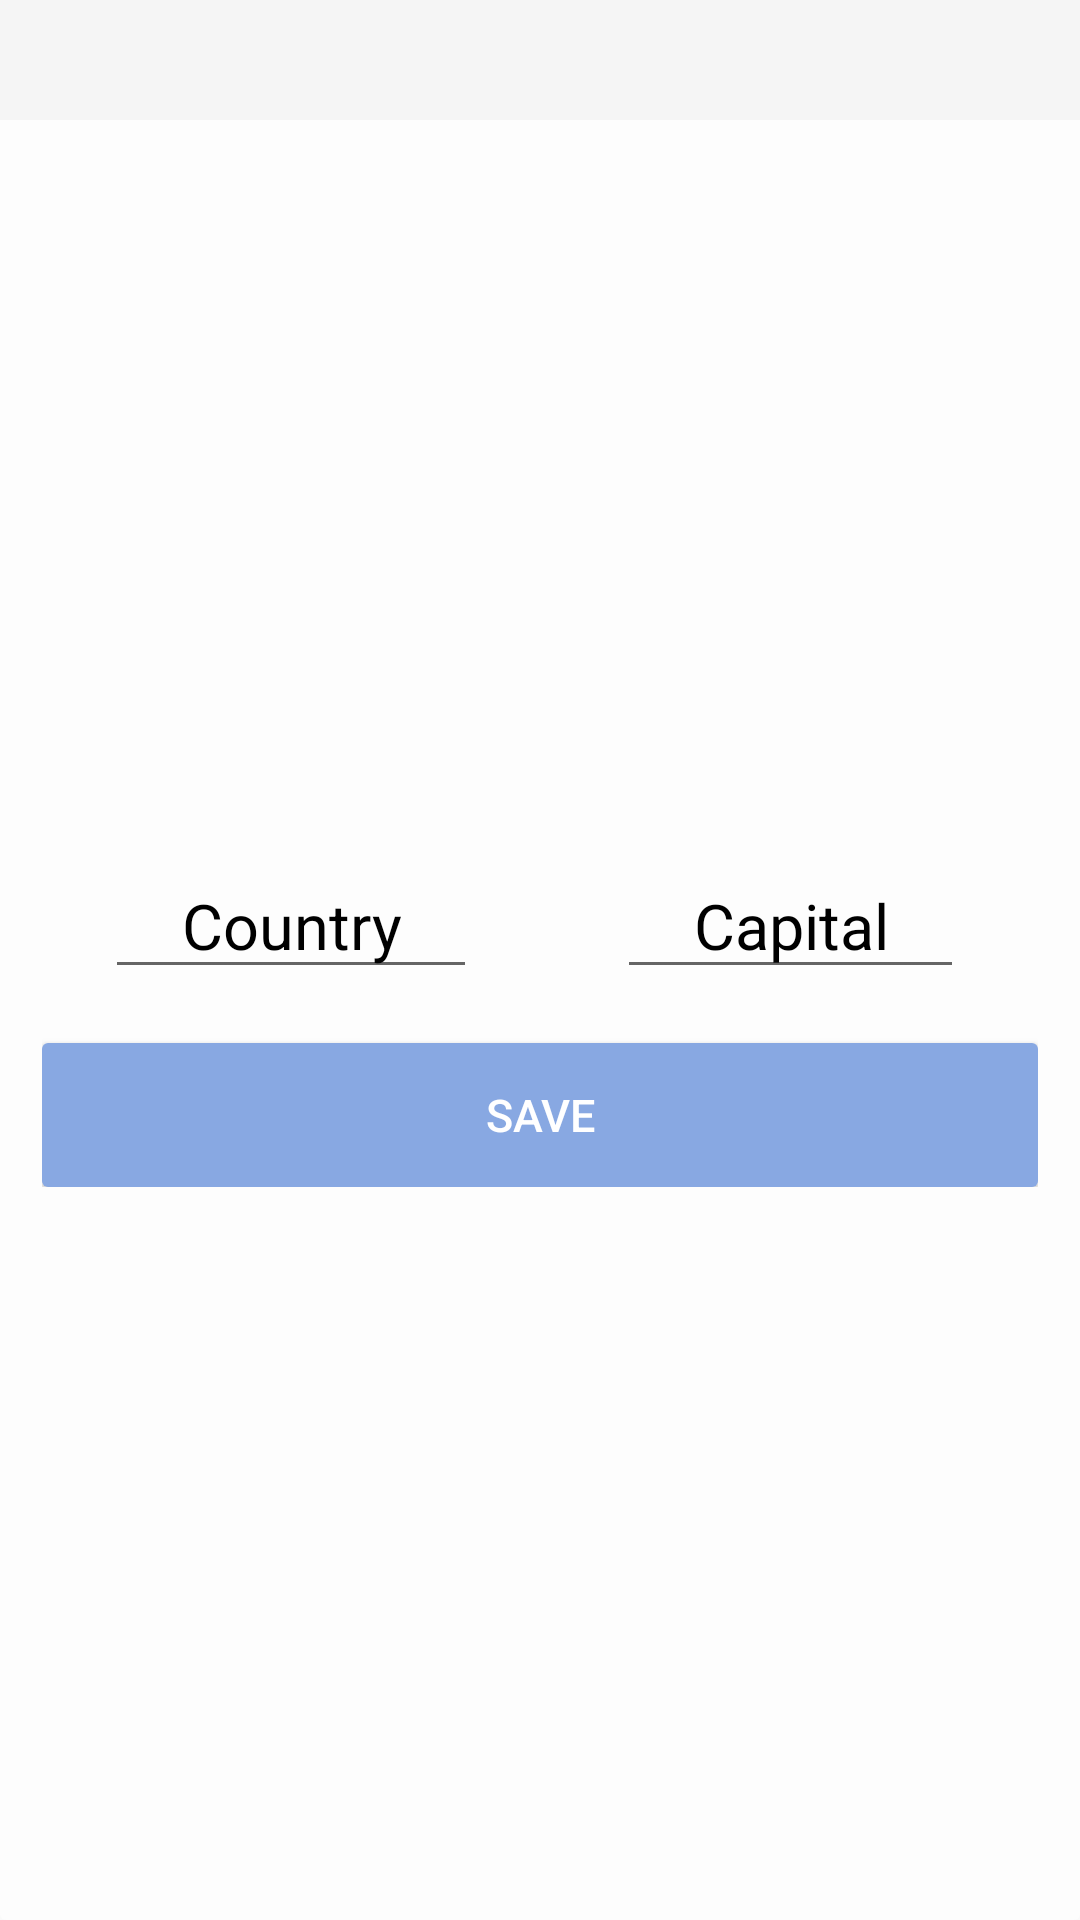

This screen was rendered from an Android layout file. Write that file and the resources it references.
<!-- AndroidManifest.xml: application theme Theme.AppCompat.Light.NoActionBar -->
<!-- res/layout/dialog_add_country.xml -->
<android.support.constraint.ConstraintLayout xmlns:android="http://schemas.android.com/apk/res/android"
    xmlns:app="http://schemas.android.com/apk/res-auto"
    android:layout_width="350dp"
    android:layout_height="wrap_content"
    android:layout_centerHorizontal="true"
    android:background="@drawable/shadow_shape"
    >

    <LinearLayout
        android:id="@+id/status_bar"
        android:layout_width="match_parent"
        android:layout_height="40dp"
        android:background="@color/white_smoke"
        android:focusable="true"
        android:focusedByDefault="true"
        android:orientation="horizontal"
        app:layout_constraintTop_toTopOf="parent" />


    <android.support.constraint.ConstraintLayout
        android:layout_width="match_parent"
        android:layout_height="wrap_content"
        android:padding="14dp"
        app:layout_constraintBottom_toBottomOf="parent"
        app:layout_constraintEnd_toEndOf="parent"
        app:layout_constraintStart_toStartOf="parent"
        app:layout_constraintTop_toBottomOf="@id/status_bar">

        <View
            android:id="@+id/center_point"
            android:layout_width="1dp"
            android:layout_height="1dp"
            app:layout_constraintEnd_toEndOf="parent"
            app:layout_constraintStart_toStartOf="parent" />


        <EditText
            android:id="@+id/country_name_choose_et"
            android:layout_width="wrap_content"
            android:layout_height="wrap_content"
            android:gravity="center"
            android:hint="    Country    "
            android:inputType="textCapWords"
            android:nextFocusDown="@+id/capital_name_choose_et"
            android:singleLine="true"
            android:textColor="@android:color/black"
            android:textColorHint="@drawable/hint_selector"
            android:textSize="21sp"
            app:layout_constraintEnd_toStartOf="@id/center_point"
            app:layout_constraintStart_toStartOf="parent" />

        <EditText
            android:id="@+id/capital_name_choose_et"
            android:layout_width="wrap_content"
            android:layout_height="wrap_content"
            android:gravity="center"
            android:hint="    Capital    "
            android:inputType="textCapWords"
            android:singleLine="true"
            android:textColor="@android:color/black"
            android:textColorHint="@drawable/hint_selector"
            android:textSize="21sp"
            app:layout_constraintEnd_toEndOf="parent"
            app:layout_constraintStart_toEndOf="@id/center_point" />

        <Button
            android:id="@+id/country_add_go_btn"
            android:layout_width="match_parent"
            android:layout_height="wrap_content"
            android:layout_marginTop="18dp"
            android:text="Save"
            app:layout_constraintEnd_toEndOf="parent"
            app:layout_constraintStart_toStartOf="parent"
            app:layout_constraintTop_toBottomOf="@id/country_name_choose_et"
            android:padding="12dp"
            android:textSize="15sp"
            android:background="@drawable/form_btn_bg"
            android:gravity="center"
            android:textColor="#ffffff"
            />


    </android.support.constraint.ConstraintLayout>
</android.support.constraint.ConstraintLayout>
<!-- resources referenced by this layout -->
<resources>
  <color name="white_smoke">#f5f5f5</color>
  <!-- drawable form_btn_bg (drawable) -->
  <?xml version="1.0" encoding="UTF-8"?>
  <shape xmlns:android="http://schemas.android.com/apk/res/android">
      <solid android:color="@color/form_btn_bg"/>
      <corners android:radius="@dimen/general_button_radius"/>
      <padding android:left="0dip" android:top="0dip" android:right="0dip" android:bottom="0dip" />
  </shape>
  <!-- drawable shadow_shape (drawable) -->
  <?xml version="1.0" encoding="utf-8"?>
  <layer-list xmlns:android="http://schemas.android.com/apk/res/android">
  
      
      <item>
          <shape  android:shape="rectangle">
  
              <solid android:color="@color/shadow_shape_bg" />
              <corners android:radius="@dimen/general_button_radius" />
  
          </shape>
      </item>
  </layer-list>
  <color name="form_btn_bg">#88a8e2</color>
  <dimen name="general_button_radius">2dp</dimen>
  <color name="shadow_shape_bg">#98ffffff</color>
</resources>
